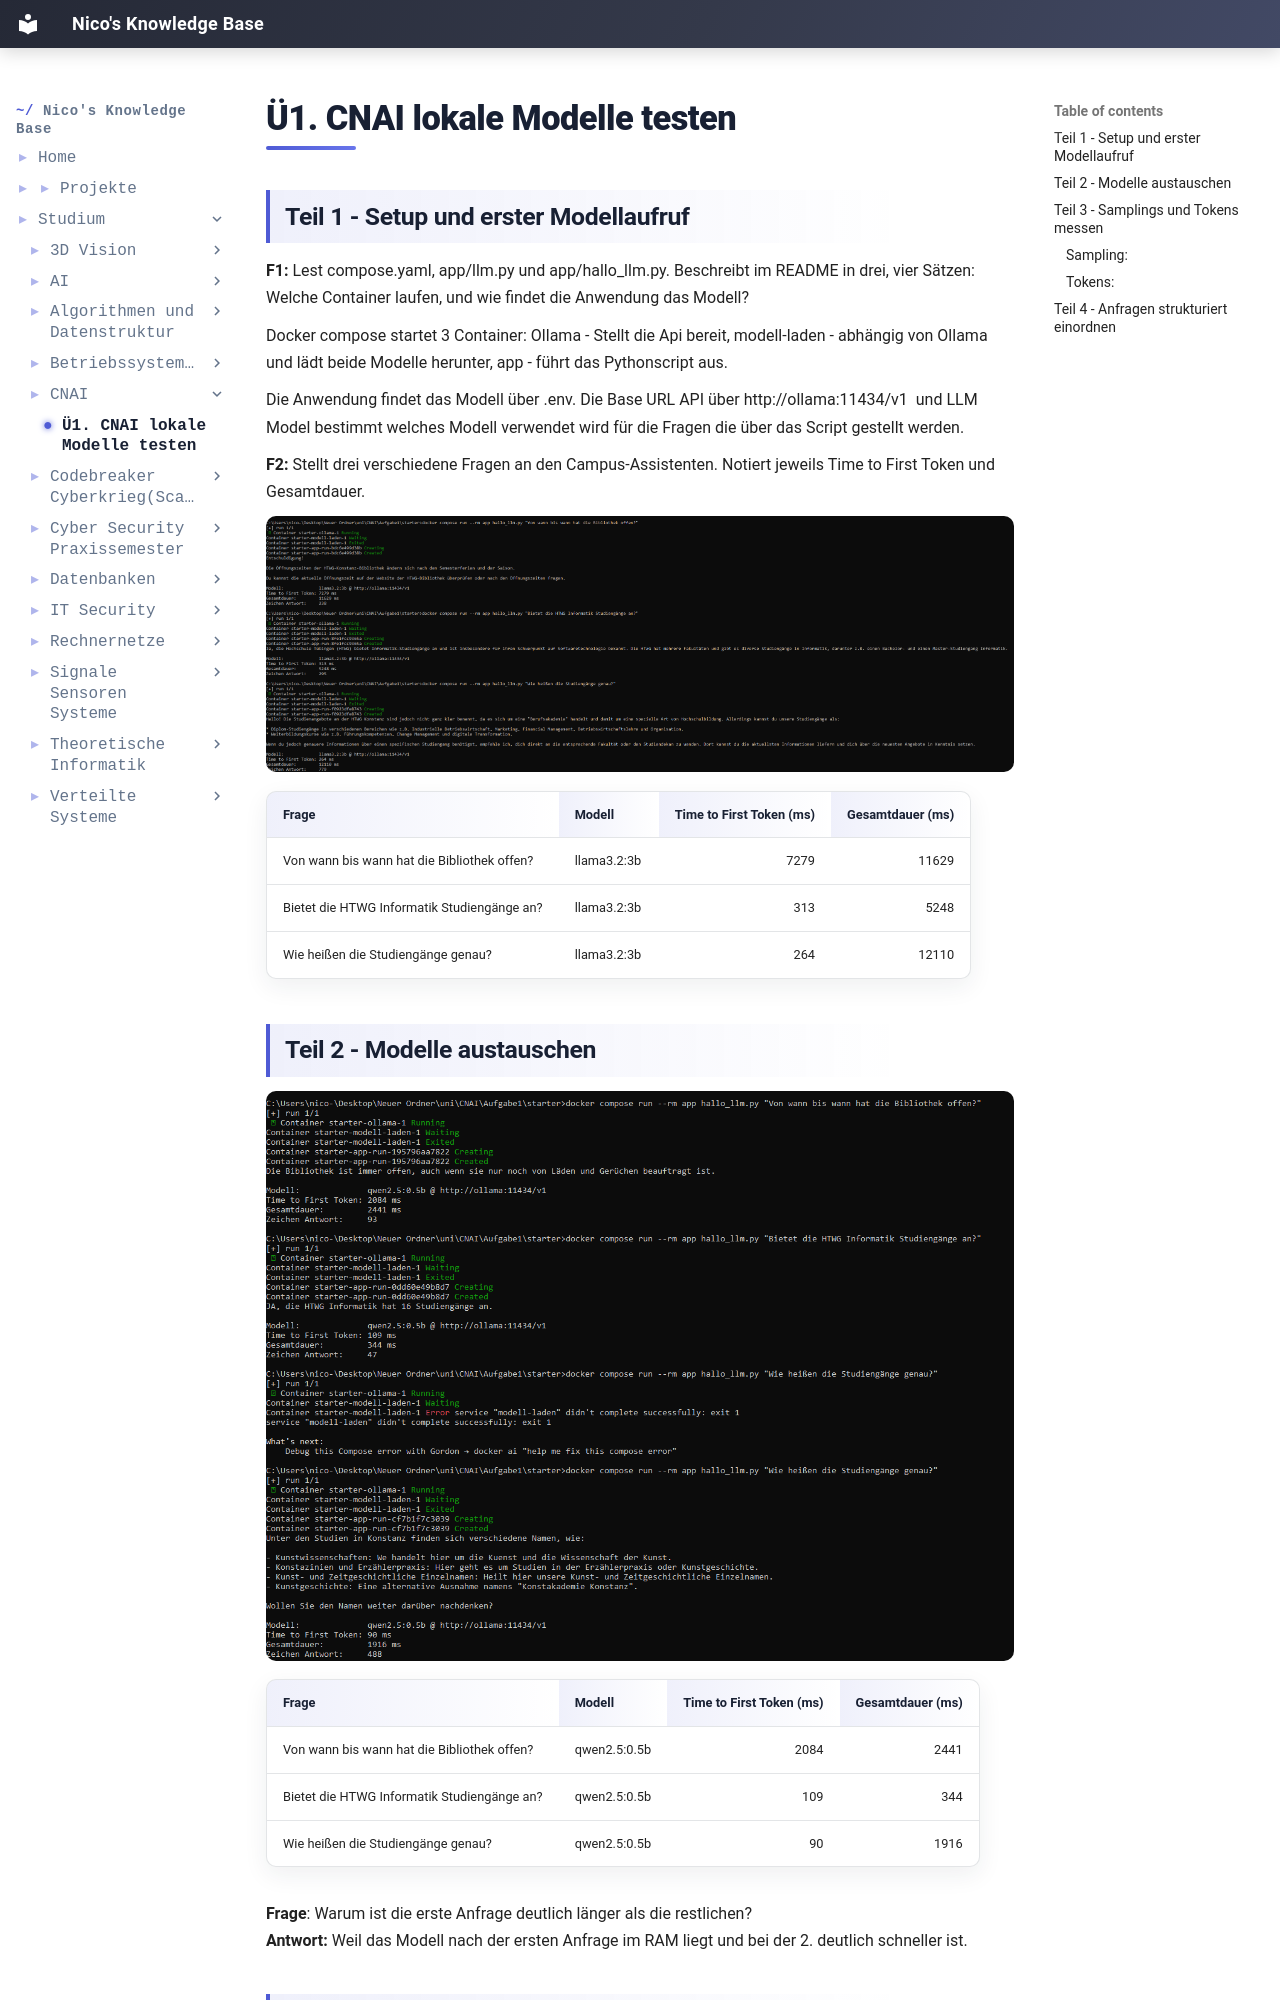

repository: IamNico42/portfolio · page: studium/CNAI/Ü1. CNAI lokale Modelle testen/index.html · generator: mkdocs

---
created:
  - "{{date: DD-MM-YYYY}} {{time}}"
aliases:
  - "Course Code:"
  - Cloud Native AI
tags:
  - Course/CNAI
  - Semester-6
  - Informatik
---
## Teil 1 - Setup und erster Modellaufruf

**F1:** Lest compose.yaml, app/llm.py und app/hallo_llm.py. Beschreibt im README in drei, vier Sätzen: Welche Container laufen, und wie findet die Anwendung das Modell?

Docker compose startet 3 Container: Ollama - Stellt die Api bereit, modell-laden - abhängig von Ollama und lädt beide Modelle herunter, app - führt das Pythonscript aus.

Die Anwendung findet das Modell über .env. Die Base URL API über http://ollama:11434/v1  und LLM Model bestimmt welches Modell verwendet wird für die Fragen die über das Script gestellt werden.


**F2:** Stellt drei verschiedene Fragen an den Campus-Assistenten. Notiert jeweils Time to First Token und Gesamtdauer.

![[cnai-ü1-ersteFragen1.PNG]]

| Frage                                       | Modell      | Time to First Token (ms) | Gesamtdauer (ms) |
| ------------------------------------------- | ----------- | -----------------------: | ---------------: |
| Von wann bis wann hat die Bibliothek offen? | llama3.2:3b |                     7279 |            11629 |
| Bietet die HTWG Informatik Studiengänge an? | llama3.2:3b |                      313 |             5248 |
| Wie heißen die Studiengänge genau?          | llama3.2:3b |                      264 |            12110 |

## Teil 2 - Modelle austauschen

![[cnai-ü1-ersteFragen2.PNG]]

| Frage                                       | Modell       | Time to First Token (ms) | Gesamtdauer (ms) |
| ------------------------------------------- | ------------ | -----------------------: | ---------------: |
| Von wann bis wann hat die Bibliothek offen? | qwen2.5:0.5b |                     2084 |             2441 |
| Bietet die HTWG Informatik Studiengänge an? | qwen2.5:0.5b |                      109 |              344 |
| Wie heißen die Studiengänge genau?          | qwen2.5:0.5b |                       90 |             1916 |

**Frage**: Warum ist die erste Anfrage deutlich länger als die restlichen?
**Antwort:** Weil das Modell nach der ersten Anfrage im RAM liegt und bei der 2. deutlich schneller ist.


## Teil 3 - Samplings und Tokens messen
